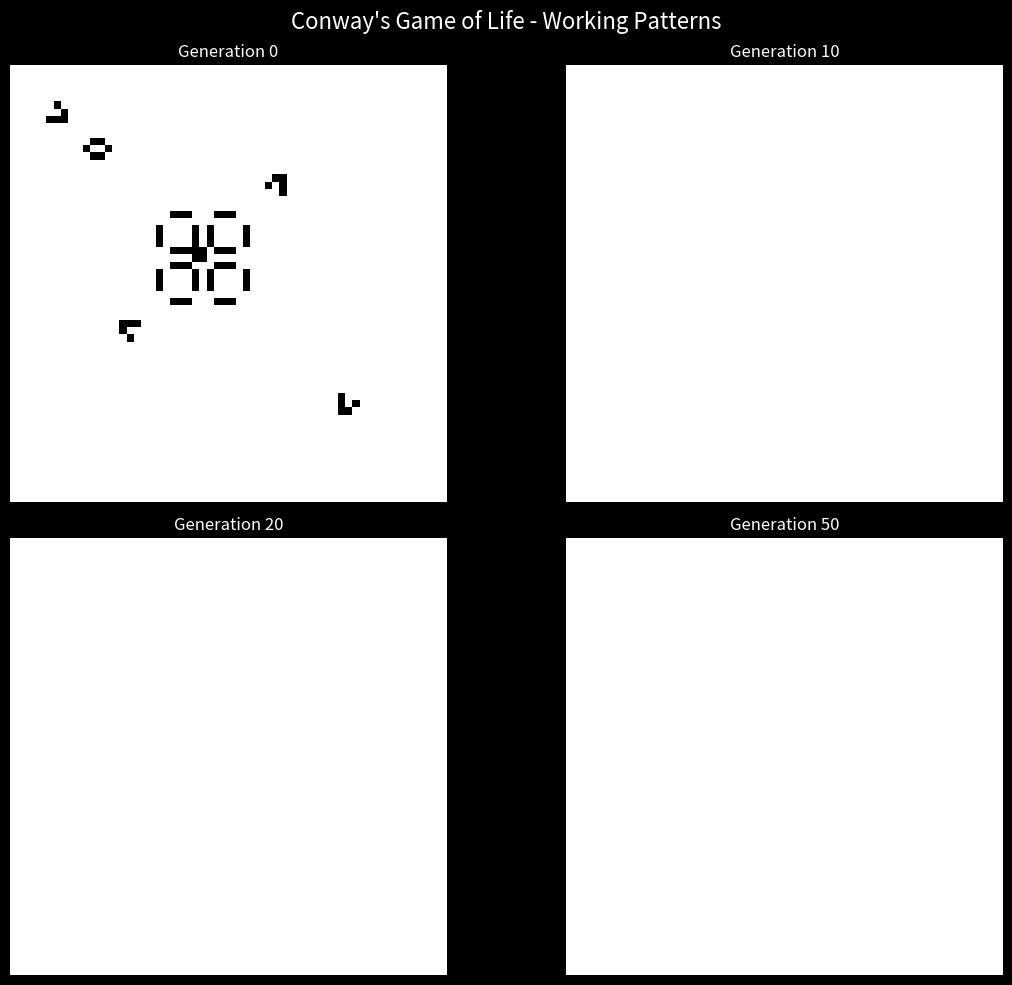

Python code for this plot:
"""
Debug Conway's Game of Life patterns
"""

import numpy as np
import matplotlib.pyplot as plt

def test_glider():
    """Test if glider survives correctly."""
    print("Testing Glider Pattern...")
    
    # Create minimal grid with glider
    grid = np.zeros((10, 10), dtype=bool)
    
    # Standard glider
    glider = np.array([
        [0, 1, 0],
        [0, 0, 1],
        [1, 1, 1]
    ], dtype=bool)
    
    grid[2:5, 2:5] = glider
    
    print("Initial glider:")
    print_grid(grid)
    
    # Test CA rules
    for gen in range(5):
        neighbors = count_neighbors(grid)
        new_grid = np.zeros_like(grid)
        
        # Conway's rules: B3/S23
        # Birth: exactly 3 neighbors
        new_grid |= (~grid) & (neighbors == 3)
        # Survival: 2 or 3 neighbors
        new_grid |= grid & ((neighbors == 2) | (neighbors == 3))
        
        grid = new_grid
        print(f"\\nGeneration {gen + 1}:")
        print_grid(grid)
        print(f"Alive count: {np.sum(grid)}")

def count_neighbors(grid):
    """Count neighbors using convolution."""
    from scipy import ndimage
    kernel = np.array([[1, 1, 1],
                      [1, 0, 1],
                      [1, 1, 1]])
    
    padded = np.pad(grid, 1, mode='constant', constant_values=0)  # Use zeros padding instead of wrap
    neighbors = ndimage.convolve(padded, kernel, mode='constant')[1:-1, 1:-1]
    return neighbors

def print_grid(grid):
    """Print grid with symbols."""
    for row in grid:
        print(''.join('█' if cell else '░' for cell in row))

def test_oscillators():
    """Test oscillator patterns."""
    print("\\n" + "="*30)
    print("Testing Oscillator Patterns...")
    
    # Blinker
    grid = np.zeros((5, 5), dtype=bool)
    grid[2, 1:4] = True  # Horizontal blinker
    
    print("\\nBlinker test:")
    print("Generation 0:")
    print_grid(grid)
    
    for gen in range(3):
        neighbors = count_neighbors(grid)
        new_grid = np.zeros_like(grid)
        
        new_grid |= (~grid) & (neighbors == 3)
        new_grid |= grid & ((neighbors == 2) | (neighbors == 3))
        
        grid = new_grid
        print(f"\\nGeneration {gen + 1}:")
        print_grid(grid)

def create_stable_world():
    """Create a world with stable patterns that work."""
    size = (60, 60)
    grid = np.zeros(size, dtype=bool)
    
    # Add multiple gliders in different positions
    glider = np.array([
        [0, 1, 0],
        [0, 0, 1], 
        [1, 1, 1]
    ], dtype=bool)
    
    # Gliders going in different directions
    positions = [(5, 5), (15, 35), (35, 15), (45, 45)]
    
    for i, (y, x) in enumerate(positions):
        rotated_glider = np.rot90(glider, i)  # Rotate each glider
        h, w = rotated_glider.shape
        if y + h < size[0] and x + w < size[1]:
            grid[y:y+h, x:x+w] |= rotated_glider
    
    # Add block (stable)
    grid[25:27, 25:27] = True
    
    # Add beehive (stable)
    beehive = np.array([
        [0, 1, 1, 0],
        [1, 0, 0, 1],
        [0, 1, 1, 0]
    ], dtype=bool)
    grid[10:13, 10:14] = beehive
    
    # Add pulsar (oscillator, period 3)
    pulsar_pattern = [
        "  ███   ███  ",
        "             ",
        "█    █ █    █",
        "█    █ █    █", 
        "█    █ █    █",
        "  ███   ███  ",
        "             ",
        "  ███   ███  ",
        "█    █ █    █",
        "█    █ █    █",
        "█    █ █    █",
        "             ",
        "  ███   ███  "
    ]
    
    for i, row in enumerate(pulsar_pattern):
        for j, char in enumerate(row):
            if char == '█' and 20+i < size[0] and 20+j < size[1]:
                grid[20+i, 20+j] = True
    
    return grid

def visualize_working_life():
    """Create and visualize a working Game of Life."""
    plt.style.use('dark_background')
    
    grid = create_stable_world()
    
    fig, axes = plt.subplots(2, 2, figsize=(12, 10))
    fig.suptitle("Conway's Game of Life - Working Patterns", color='white', fontsize=16)
    
    # Show evolution over time
    generations = [0, 10, 20, 50]
    
    for idx, target_gen in enumerate(generations):
        current_grid = grid.copy()
        
        # Evolve to target generation
        for gen in range(target_gen):
            neighbors = count_neighbors(current_grid)
            new_grid = np.zeros_like(current_grid)
            
            new_grid |= (~current_grid) & (neighbors == 3)
            new_grid |= current_grid & ((neighbors == 2) | (neighbors == 3))
            
            current_grid = new_grid
        
        ax = axes[idx // 2, idx % 2]
        ax.imshow(current_grid, cmap='binary', interpolation='nearest')
        ax.set_title(f"Generation {target_gen}", color='white')
        ax.axis('off')
        
        print(f"Generation {target_gen}: {np.sum(current_grid)} alive cells")
    
    plt.tight_layout()
    plt.show()

if __name__ == "__main__":
    print("Conway's Game of Life Pattern Debug")
    print("="*40)
    
    # Test individual patterns
    test_glider()
    test_oscillators()
    
    # Show working visualization
    print("\\nCreating working Game of Life visualization...")
    visualize_working_life()
